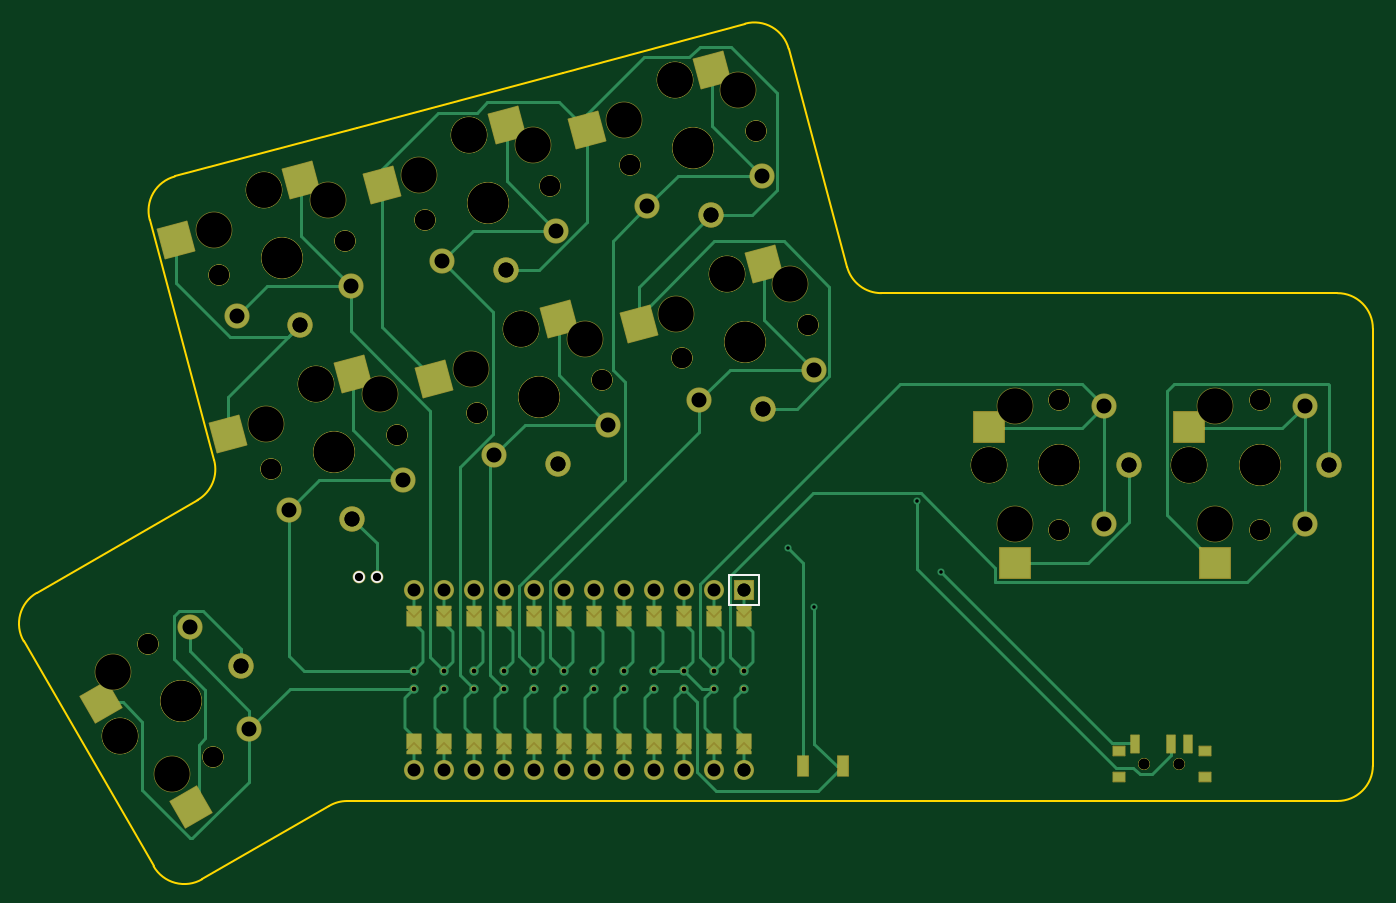
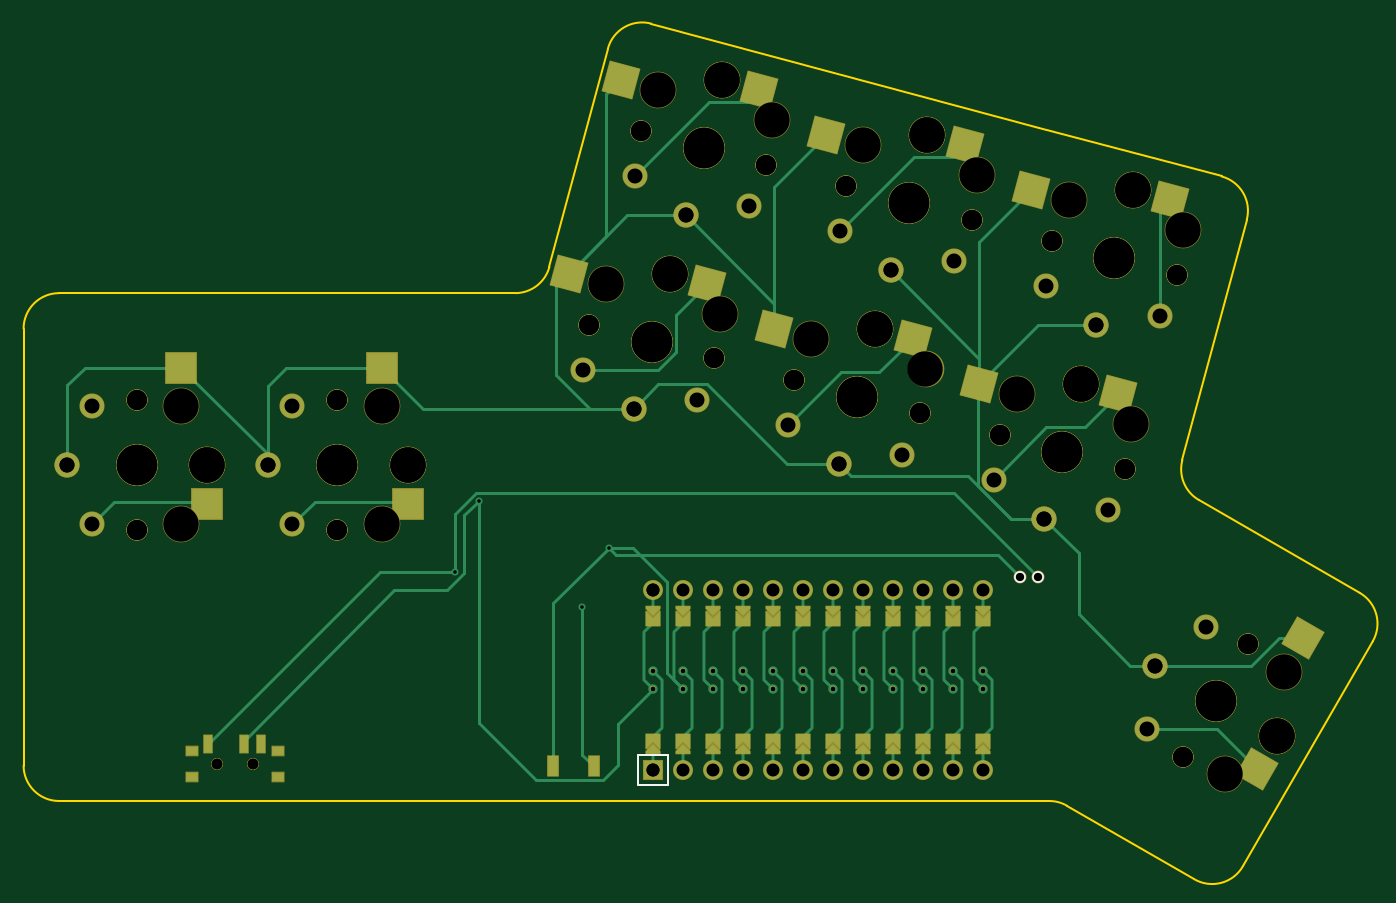
Circuit board: 11 layer files. Board 114.2 x 72.4 mm.
- bottom_copper: kardV2-B_Cu.gbr (18228 bytes)
- bottom_mask: kardV2-B_Mask.gbr (16349 bytes)
- paste: kardV2-B_Paste.gbr (1751 bytes)
- bottom_silk: kardV2-B_Silkscreen.gbr (760 bytes)
- outline: kardV2-Edge_Cuts.gbr (1676 bytes)
- top_copper: kardV2-F_Cu.gbr (21618 bytes)
- top_mask: kardV2-F_Mask.gbr (16265 bytes)
- paste: kardV2-F_Paste.gbr (1752 bytes)
- top_silk: kardV2-F_Silkscreen.gbr (794 bytes)
- drill: kardV2-NPTH.drl (1939 bytes)
- drill: kardV2-PTH.drl (1963 bytes)

=== bottom_copper: kardV2-B_Cu.gbr (18228 bytes, source omitted) ===
=== bottom_mask: kardV2-B_Mask.gbr (16349 bytes, source omitted) ===
=== paste: kardV2-B_Paste.gbr ===
%TF.GenerationSoftware,KiCad,Pcbnew,(6.0.5-0)*%
%TF.CreationDate,2022-07-11T16:51:09+02:00*%
%TF.ProjectId,kardV2,6b617264-5632-42e6-9b69-6361645f7063,v1.0.0*%
%TF.SameCoordinates,Original*%
%TF.FileFunction,Paste,Bot*%
%TF.FilePolarity,Positive*%
%FSLAX46Y46*%
G04 Gerber Fmt 4.6, Leading zero omitted, Abs format (unit mm)*
G04 Created by KiCad (PCBNEW (6.0.5-0)) date 2022-07-11 16:51:09*
%MOMM*%
%LPD*%
G01*
G04 APERTURE LIST*
G04 Aperture macros list*
%AMRotRect*
0 Rectangle, with rotation*
0 The origin of the aperture is its center*
0 $1 length*
0 $2 width*
0 $3 Rotation angle, in degrees counterclockwise*
0 Add horizontal line*
21,1,$1,$2,0,0,$3*%
G04 Aperture macros list end*
%ADD10RotRect,2.600000X2.600000X120.000000*%
%ADD11RotRect,2.600000X2.600000X15.000000*%
%ADD12R,2.600000X2.600000*%
%ADD13R,0.700000X1.500000*%
%ADD14R,1.000000X0.800000*%
%ADD15R,0.900000X1.700000*%
G04 APERTURE END LIST*
D10*
%TO.C,S1*%
X13871314Y-1152490D03*
X10001570Y9950103D03*
%TD*%
D11*
%TO.C,S3*%
X25670026Y30637851D03*
X37395871Y31502174D03*
%TD*%
%TO.C,S5*%
X21270102Y47058590D03*
X32995947Y47922913D03*
%TD*%
%TO.C,S7*%
X43056691Y35296594D03*
X54782536Y36160917D03*
%TD*%
%TO.C,S9*%
X38656767Y51717333D03*
X50382612Y52581656D03*
%TD*%
%TO.C,S11*%
X60443356Y39955336D03*
X72169201Y40819659D03*
%TD*%
%TO.C,S13*%
X56043432Y56376075D03*
X67769277Y57240398D03*
%TD*%
D12*
%TO.C,S15*%
X85812954Y21312809D03*
X88012954Y32862809D03*
%TD*%
%TO.C,S17*%
X102791388Y21313164D03*
X104991388Y32863164D03*
%TD*%
D13*
%TO.C,*%
X102691388Y1018164D03*
X99691388Y1018164D03*
X98191388Y1018164D03*
D14*
X104091388Y-1841836D03*
X96791388Y-1841836D03*
X96791388Y368164D03*
X104091388Y368164D03*
%TD*%
D15*
%TO.C,*%
X70062954Y-912191D03*
X73462954Y-912191D03*
%TD*%
M02*

=== bottom_silk: kardV2-B_Silkscreen.gbr ===
%TF.GenerationSoftware,KiCad,Pcbnew,(6.0.5-0)*%
%TF.CreationDate,2022-07-11T16:51:09+02:00*%
%TF.ProjectId,kardV2,6b617264-5632-42e6-9b69-6361645f7063,v1.0.0*%
%TF.SameCoordinates,Original*%
%TF.FileFunction,Legend,Bot*%
%TF.FilePolarity,Positive*%
%FSLAX46Y46*%
G04 Gerber Fmt 4.6, Leading zero omitted, Abs format (unit mm)*
G04 Created by KiCad (PCBNEW (6.0.5-0)) date 2022-07-11 16:51:09*
%MOMM*%
%LPD*%
G01*
G04 APERTURE LIST*
%ADD10C,0.150000*%
%ADD11C,1.000000*%
G04 APERTURE END LIST*
D10*
%TO.C,MCU1*%
X66313950Y88291D02*
X63773950Y88291D01*
X66313950Y88291D02*
X66313950Y-2451709D01*
X63773950Y88291D02*
X63773950Y-2451709D01*
X63773950Y-2451709D02*
X66313950Y-2451709D01*
%TD*%
D11*
%TO.C,*%
X32470416Y15113041D03*
X33970416Y15113041D03*
%TD*%
M02*

=== outline: kardV2-Edge_Cuts.gbr ===
%TF.GenerationSoftware,KiCad,Pcbnew,(6.0.5-0)*%
%TF.CreationDate,2022-07-11T16:51:09+02:00*%
%TF.ProjectId,kardV2,6b617264-5632-42e6-9b69-6361645f7063,v1.0.0*%
%TF.SameCoordinates,Original*%
%TF.FileFunction,Profile,NP*%
%FSLAX46Y46*%
G04 Gerber Fmt 4.6, Leading zero omitted, Abs format (unit mm)*
G04 Created by KiCad (PCBNEW (6.0.5-0)) date 2022-07-11 16:51:09*
%MOMM*%
%LPD*%
G01*
G04 APERTURE LIST*
%TA.AperFunction,Profile*%
%ADD10C,0.150000*%
%TD*%
G04 APERTURE END LIST*
D10*
X4092436Y9685022D02*
X15092436Y-9367537D01*
X5190512Y13783098D02*
X18814406Y21648857D01*
X19190513Y-10465613D02*
X29977481Y-4237754D01*
X14761310Y45366328D02*
X20212183Y25023390D01*
X16882630Y49040563D02*
X32337443Y53181668D01*
X49724108Y57840410D02*
X32337443Y53181668D01*
X68853156Y59860195D02*
X73802842Y41387713D01*
X49724108Y57840410D02*
X65178922Y61981515D01*
X31477481Y-3835830D02*
X115321521Y-3835830D01*
X118321521Y-835830D02*
X118321521Y36164170D01*
X115321521Y39164170D02*
X76700620Y39164170D01*
X15092436Y-9367537D02*
G75*
G03*
X19190513Y-10465614I2598077J1500000D01*
G01*
X31477481Y-3835830D02*
G75*
G03*
X29977481Y-4237754I0J-3000000D01*
G01*
X115321521Y-3835830D02*
G75*
G03*
X118321521Y-835830I0J3000000D01*
G01*
X118321521Y36164170D02*
G75*
G03*
X115321521Y39164170I-3000000J0D01*
G01*
X73802843Y41387713D02*
G75*
G03*
X76700620Y39164170I2897777J776457D01*
G01*
X68853156Y59860195D02*
G75*
G03*
X65178922Y61981515I-2897777J-776457D01*
G01*
X16882630Y49040563D02*
G75*
G03*
X14761309Y45366328I776457J-2897778D01*
G01*
X18814406Y21648857D02*
G75*
G03*
X20212183Y25023390I-1500000J2598076D01*
G01*
X5190512Y13783098D02*
G75*
G03*
X4092436Y9685022I1500000J-2598076D01*
G01*
M02*

=== top_copper: kardV2-F_Cu.gbr (21618 bytes, source omitted) ===
=== top_mask: kardV2-F_Mask.gbr (16265 bytes, source omitted) ===
=== paste: kardV2-F_Paste.gbr ===
%TF.GenerationSoftware,KiCad,Pcbnew,(6.0.5-0)*%
%TF.CreationDate,2022-07-11T16:51:09+02:00*%
%TF.ProjectId,kardV2,6b617264-5632-42e6-9b69-6361645f7063,v1.0.0*%
%TF.SameCoordinates,Original*%
%TF.FileFunction,Paste,Top*%
%TF.FilePolarity,Positive*%
%FSLAX46Y46*%
G04 Gerber Fmt 4.6, Leading zero omitted, Abs format (unit mm)*
G04 Created by KiCad (PCBNEW (6.0.5-0)) date 2022-07-11 16:51:09*
%MOMM*%
%LPD*%
G01*
G04 APERTURE LIST*
G04 Aperture macros list*
%AMRotRect*
0 Rectangle, with rotation*
0 The origin of the aperture is its center*
0 $1 length*
0 $2 width*
0 $3 Rotation angle, in degrees counterclockwise*
0 Add horizontal line*
21,1,$1,$2,0,0,$3*%
G04 Aperture macros list end*
%ADD10RotRect,2.600000X2.600000X120.000000*%
%ADD11RotRect,2.600000X2.600000X15.000000*%
%ADD12R,2.600000X2.600000*%
%ADD13R,0.700000X1.500000*%
%ADD14R,1.000000X0.800000*%
%ADD15R,0.900000X1.700000*%
G04 APERTURE END LIST*
D10*
%TO.C,S1*%
X10596314Y4519976D03*
X18276570Y-4382617D03*
%TD*%
D11*
%TO.C,S3*%
X31996840Y32333116D03*
X21409798Y27218719D03*
%TD*%
%TO.C,S5*%
X27596916Y48753855D03*
X17009874Y43639458D03*
%TD*%
%TO.C,S7*%
X49383505Y36991859D03*
X38796463Y31877462D03*
%TD*%
%TO.C,S9*%
X44983581Y53412598D03*
X34396539Y48298201D03*
%TD*%
%TO.C,S11*%
X66770170Y41650601D03*
X56183128Y36536204D03*
%TD*%
%TO.C,S13*%
X62370246Y58071340D03*
X51783204Y52956943D03*
%TD*%
D12*
%TO.C,S15*%
X85812954Y27862809D03*
X88012954Y16312809D03*
%TD*%
%TO.C,S17*%
X102791388Y27863164D03*
X104991388Y16313164D03*
%TD*%
D13*
%TO.C,*%
X98191388Y1018164D03*
X101191388Y1018164D03*
X102691388Y1018164D03*
D14*
X96791388Y-1841836D03*
X104091388Y-1841836D03*
X104091388Y368164D03*
X96791388Y368164D03*
%TD*%
D15*
%TO.C,*%
X73462954Y-912191D03*
X70062954Y-912191D03*
%TD*%
M02*

=== top_silk: kardV2-F_Silkscreen.gbr ===
%TF.GenerationSoftware,KiCad,Pcbnew,(6.0.5-0)*%
%TF.CreationDate,2022-07-11T16:51:09+02:00*%
%TF.ProjectId,kardV2,6b617264-5632-42e6-9b69-6361645f7063,v1.0.0*%
%TF.SameCoordinates,Original*%
%TF.FileFunction,Legend,Top*%
%TF.FilePolarity,Positive*%
%FSLAX46Y46*%
G04 Gerber Fmt 4.6, Leading zero omitted, Abs format (unit mm)*
G04 Created by KiCad (PCBNEW (6.0.5-0)) date 2022-07-11 16:51:09*
%MOMM*%
%LPD*%
G01*
G04 APERTURE LIST*
%ADD10C,0.150000*%
%ADD11C,1.000000*%
G04 APERTURE END LIST*
D10*
%TO.C,MCU1*%
%TO.C,*%
%TO.C,MCU1*%
X66313950Y12788291D02*
X63773950Y12788291D01*
X66313950Y12788291D02*
X66313950Y15328291D01*
X63773950Y12788291D02*
X63773950Y15328291D01*
X63773950Y15328291D02*
X66313950Y15328291D01*
%TD*%
D11*
%TO.C,*%
X32470416Y15113041D03*
X33970416Y15113041D03*
%TD*%
M02*

=== drill: kardV2-NPTH.drl ===
M48
; DRILL file {KiCad (6.0.5-0)} date 2022 July 11, Monday 16:51:07
; FORMAT={-:-/ absolute / inch / decimal}
; #@! TF.CreationDate,2022-07-11T16:51:07+02:00
; #@! TF.GenerationSoftware,Kicad,Pcbnew,(6.0.5-0)
; #@! TF.FileFunction,NonPlated,1,2,NPTH
FMAT,2
INCH
; #@! TA.AperFunction,NonPlated,NPTH,ComponentDrill
T1C0.0354
; #@! TA.AperFunction,NonPlated,NPTH,ComponentDrill
T2C0.0670
; #@! TA.AperFunction,NonPlated,NPTH,ComponentDrill
T3C0.1181
; #@! TA.AperFunction,NonPlated,NPTH,ComponentDrill
T4C0.1350
%
G90
G05
T1
X3.8953Y-0.0292
X3.8953Y-0.0292
X4.0134Y-0.0292
X4.0134Y-0.0292
T2
X0.5762Y0.3709
X0.5762Y0.3709
X0.7928Y-0.0041
X0.7928Y-0.0041
X0.8134Y1.6038
X0.8134Y1.6038
X0.9866Y0.9573
X0.9866Y0.9573
X1.2317Y1.7158
X1.2317Y1.7158
X1.405Y1.0694
X1.405Y1.0694
X1.4979Y1.7872
X1.4979Y1.7872
X1.6712Y1.1407
X1.6712Y1.1407
X1.9162Y1.8993
X1.9162Y1.8993
X2.0895Y1.2528
X2.0895Y1.2528
X2.1824Y1.9706
X2.1824Y1.9706
X2.3557Y1.3241
X2.3557Y1.3241
X2.6008Y2.0827
X2.6008Y2.0827
X2.774Y1.4362
X2.774Y1.4362
X3.6127Y1.1846
X3.6127Y1.1846
X3.6127Y0.7515
X3.6127Y0.7515
X4.2812Y1.1846
X4.2812Y1.1846
X4.2812Y0.7515
X4.2812Y0.7515
T3
X0.4582Y0.2801
X0.4816Y0.0663
X0.4816Y0.0663
X0.6551Y-0.0609
X0.7942Y1.7515
X0.9619Y1.8861
X0.9619Y1.8861
X0.9674Y1.105
X1.1352Y1.2396
X1.1352Y1.2396
X1.1745Y1.8534
X1.3477Y1.2069
X1.4787Y1.9349
X1.6465Y2.0695
X1.6465Y2.0695
X1.652Y1.2884
X1.8197Y1.423
X1.8197Y1.423
X1.859Y2.0368
X2.0322Y1.3903
X2.1633Y2.1183
X2.331Y2.2529
X2.331Y2.2529
X2.3365Y1.4718
X2.5042Y1.6064
X2.5042Y1.6064
X2.5435Y2.2202
X2.7168Y1.5737
X3.3785Y0.968
X3.3785Y0.968
X3.4651Y1.1649
X3.4651Y0.7712
X4.0469Y0.968
X4.0469Y0.968
X4.1335Y1.1649
X4.1335Y0.7712
T4
X0.6845Y0.1834
X0.6845Y0.1834
X1.0226Y1.6598
X1.0226Y1.6598
X1.1958Y1.0133
X1.1958Y1.0133
X1.7071Y1.8432
X1.7071Y1.8432
X1.8803Y1.1967
X1.8803Y1.1967
X2.3916Y2.0266
X2.3916Y2.0266
X2.5648Y1.3801
X2.5648Y1.3801
X3.6127Y0.968
X3.6127Y0.968
X4.2812Y0.968
X4.2812Y0.968
T0
M30

=== drill: kardV2-PTH.drl ===
M48
; DRILL file {KiCad (6.0.5-0)} date 2022 July 11, Monday 16:51:07
; FORMAT={-:-/ absolute / inch / decimal}
; #@! TF.CreationDate,2022-07-11T16:51:07+02:00
; #@! TF.GenerationSoftware,Kicad,Pcbnew,(6.0.5-0)
; #@! TF.FileFunction,Plated,1,2,PTH
FMAT,2
INCH
; #@! TA.AperFunction,Plated,PTH,ComponentDrill
T1C0.0118
; #@! TA.AperFunction,Plated,PTH,ComponentDrill
T2C0.0157
; #@! TA.AperFunction,Plated,PTH,ComponentDrill
T3C0.0276
; #@! TA.AperFunction,Plated,PTH,ComponentDrill
T4C0.0433
; #@! TA.AperFunction,Plated,PTH,ComponentDrill
T5C0.0500
%
G90
G05
T1
X2.7072Y0.6924
X2.7958Y0.4956
X3.1403Y0.8499
X3.219Y0.6137
T2
X1.4608Y0.2835
X1.4608Y0.2235
X1.5608Y0.2835
X1.5608Y0.2235
X1.6608Y0.2835
X1.6608Y0.2235
X1.7608Y0.2835
X1.7608Y0.2235
X1.8608Y0.2835
X1.8608Y0.2235
X1.9608Y0.2835
X1.9608Y0.2235
X2.0608Y0.2835
X2.0608Y0.2235
X2.1608Y0.2835
X2.1608Y0.2235
X2.2608Y0.2835
X2.2608Y0.2235
X2.3608Y0.2835
X2.3608Y0.2235
X2.4608Y0.2835
X2.4608Y0.2235
X2.5608Y0.2835
X2.5608Y0.2235
T3
X1.2784Y0.595
X1.3374Y0.595
T4
X1.4608Y0.5535
X1.4608Y-0.0465
X1.5608Y0.5535
X1.5608Y-0.0465
X1.6608Y0.5535
X1.6608Y-0.0465
X1.7608Y0.5535
X1.7608Y-0.0465
X1.8608Y0.5535
X1.8608Y-0.0465
X1.9608Y0.5535
X1.9608Y-0.0465
X2.0608Y0.5535
X2.0608Y-0.0465
X2.1608Y0.5535
X2.1608Y-0.0465
X2.2608Y0.5535
X2.2608Y-0.0465
X2.3608Y0.5535
X2.3608Y-0.0465
X2.4608Y0.5535
X2.4608Y-0.0465
X2.5608Y0.5535
X2.5608Y0.5535
X2.5608Y-0.0465
X2.5608Y-0.0465
T5
X0.7157Y0.4287
X0.8712Y1.4643
X0.8857Y0.2996
X0.8857Y0.2996
X0.9125Y0.0877
X1.0444Y0.8179
X1.0827Y1.4354
X1.0827Y1.4354
X1.2514Y1.5662
X1.2559Y0.7889
X1.2559Y0.7889
X1.4247Y0.9198
X1.5557Y1.6478
X1.7289Y1.0013
X1.7672Y1.6188
X1.7672Y1.6188
X1.936Y1.7497
X1.9404Y0.9724
X1.9404Y0.9724
X2.1092Y1.1032
X2.2402Y1.8312
X2.4134Y1.1847
X2.4517Y1.8023
X2.4517Y1.8023
X2.6205Y1.9331
X2.625Y1.1558
X2.625Y1.1558
X2.7937Y1.2866
X3.7623Y1.1649
X3.7623Y0.7712
X3.845Y0.968
X3.845Y0.968
X4.4308Y1.1649
X4.4308Y0.7712
X4.5134Y0.968
X4.5134Y0.968
T0
M30

